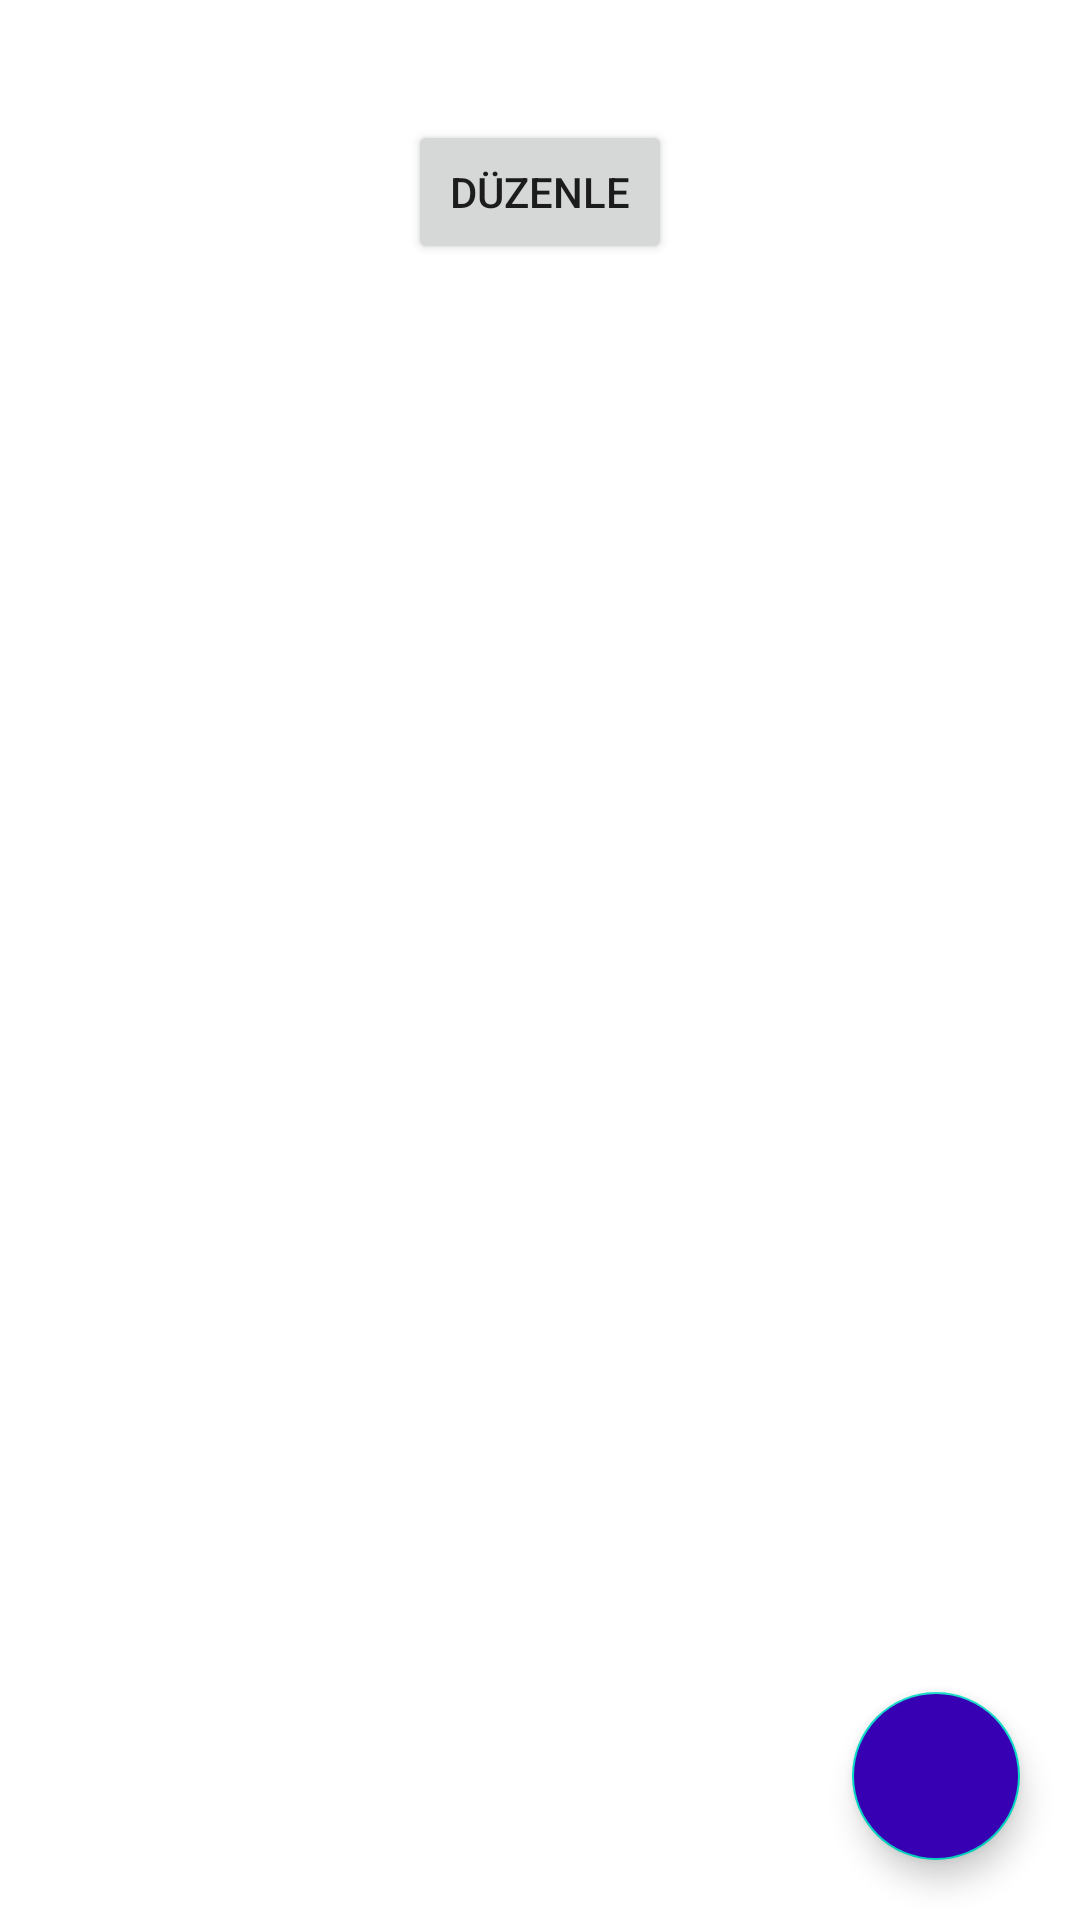

Produce the Android XML layout that renders to this screen, including the resource entries it uses.
<!-- AndroidManifest.xml: application theme Theme.Odemetakip -->
<!-- res/layout/activity_detaygoruntuleme.xml -->
<?xml version="1.0" encoding="utf-8"?>
<androidx.constraintlayout.widget.ConstraintLayout xmlns:android="http://schemas.android.com/apk/res/android"
    xmlns:app="http://schemas.android.com/apk/res-auto"
    xmlns:tools="http://schemas.android.com/tools"
    android:layout_width="match_parent"
    android:layout_height="match_parent"
    tools:context=".detaygoruntuleme">

    <com.google.android.material.floatingactionbutton.FloatingActionButton
        android:id="@+id/buttonAdd"
        android:layout_width="wrap_content"
        android:layout_height="wrap_content"
        android:layout_marginEnd="20dp"
        android:layout_marginRight="20dp"
        android:layout_marginBottom="20dp"
        android:backgroundTint="@color/purple_700"
        android:clickable="true"
        android:contentDescription="TODO"
        android:focusable="true"
        app:layout_constraintBottom_toBottomOf="parent"
        app:layout_constraintEnd_toEndOf="parent"
        app:srcCompat="@drawable/add"
        app:tint="@android:color/white"
        tools:ignore="VectorDrawableCompat" />

    <ListView
        android:id="@+id/listView"
        android:layout_width="407dp"
        android:layout_height="528dp"
        android:divider="@android:color/transparent"
        app:layout_constraintBottom_toBottomOf="parent"
        app:layout_constraintEnd_toEndOf="parent"
        app:layout_constraintStart_toStartOf="parent" />

    <Button
        android:id="@+id/buttonduzenle"
        android:layout_width="wrap_content"
        android:layout_height="wrap_content"
        android:layout_marginTop="16dp"
        android:text="Düzenle"
        app:layout_constraintBottom_toTopOf="@+id/listView"
        app:layout_constraintEnd_toEndOf="parent"
        app:layout_constraintStart_toStartOf="parent"
        app:layout_constraintTop_toTopOf="parent" />
</androidx.constraintlayout.widget.ConstraintLayout>
<!-- resources referenced by this layout -->
<resources>
  <style name="Theme.Odemetakip" parent="Theme.MaterialComponents.DayNight.DarkActionBar">
          
          <item name="colorPrimary">@color/purple_500</item>
          <item name="colorPrimaryVariant">@color/purple_700</item>
          <item name="colorOnPrimary">@color/white</item>
          
          <item name="colorSecondary">@color/teal_200</item>
          <item name="colorSecondaryVariant">@color/teal_700</item>
          <item name="colorOnSecondary">@color/black</item>
          
          <item name="android:statusBarColor" tools:targetApi="l">?attr/colorPrimaryVariant</item>
          
      </style>
  <!-- not gathered from this repository: default colours our renderer supplied (Android Studio template values) -->
  <color name="purple_500">#FF6200EE</color>
  <color name="purple_700">#FF3700B3</color>
  <color name="teal_200">#FF03DAC5</color>
  <color name="teal_700">#FF018786</color>
  <color name="black">#FF000000</color>
  <color name="white">#FFFFFFFF</color>
</resources>
